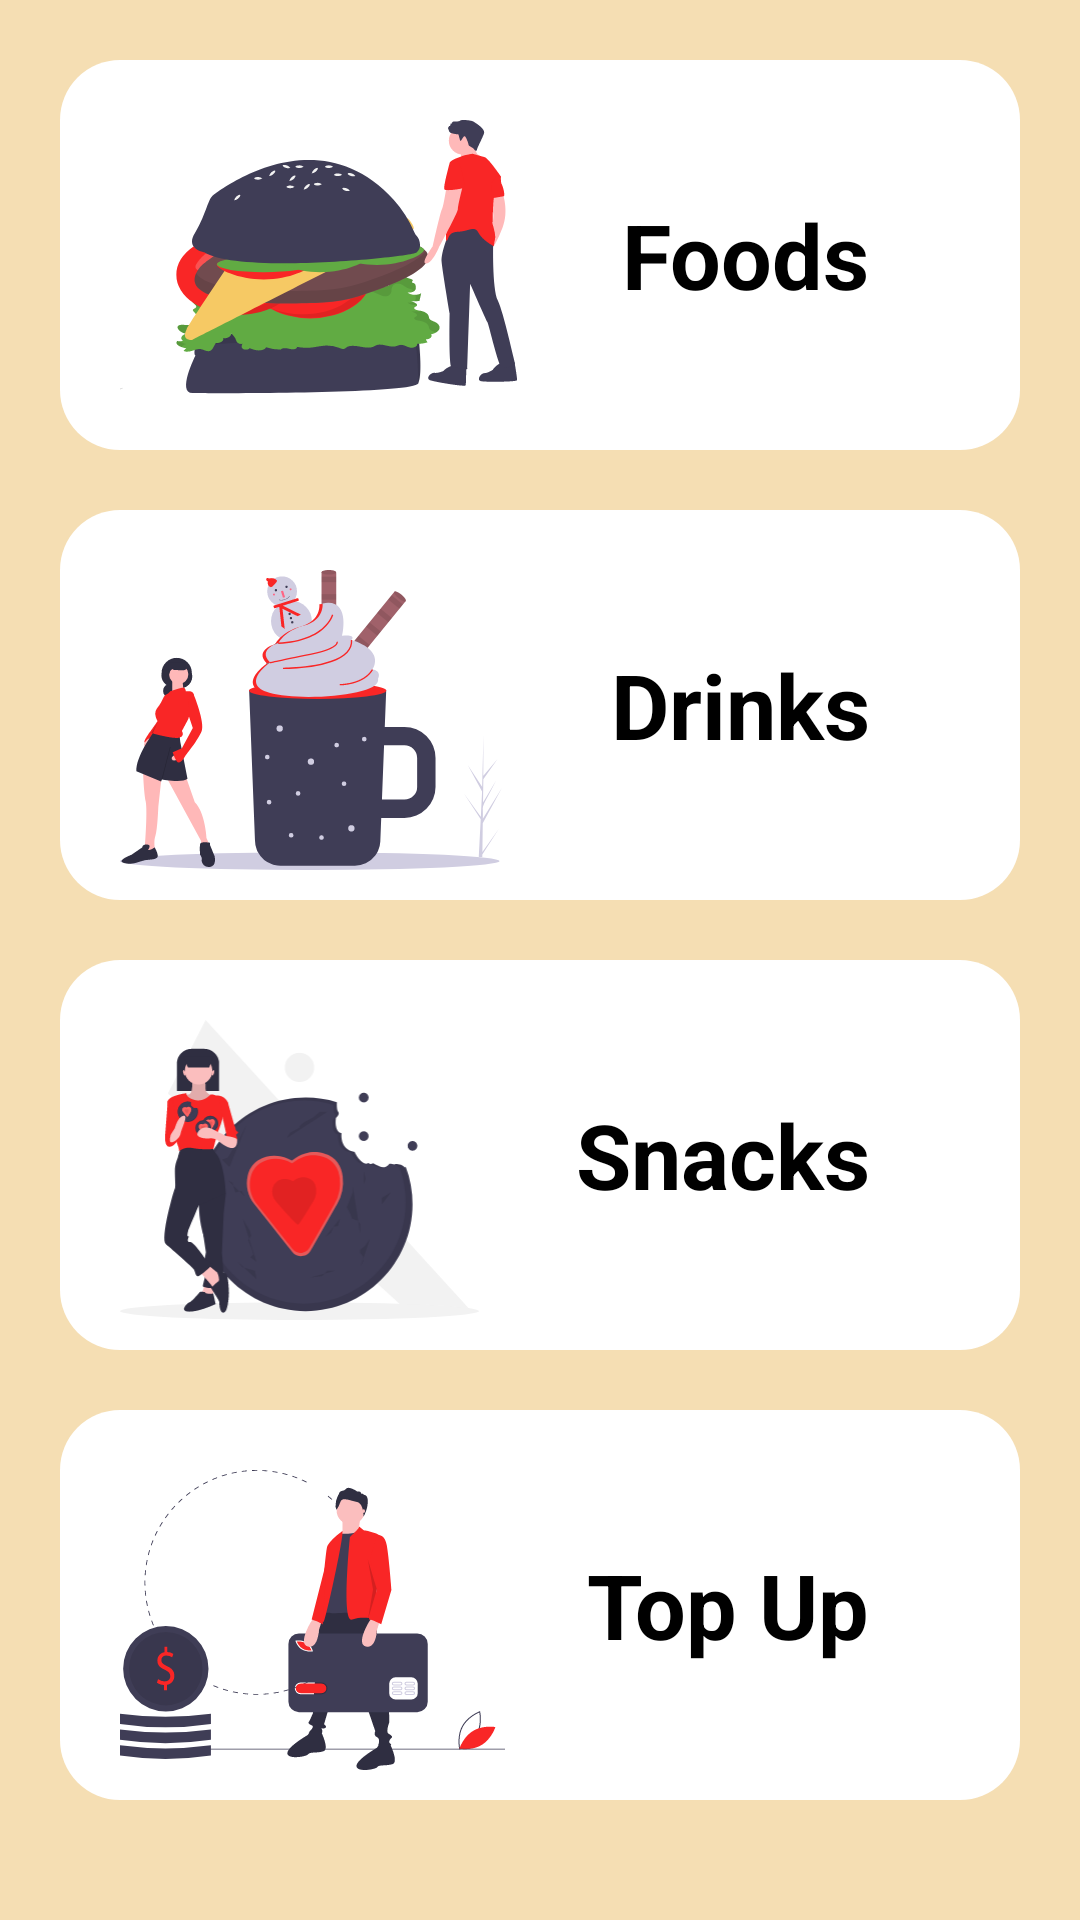

Reconstruct the res/layout file that produces this screen, plus the resources it refers to.
<!-- AndroidManifest.xml: application theme Theme.EzyFood -->
<!-- res/layout/activity_main.xml -->
<?xml version="1.0" encoding="utf-8"?>
<ScrollView xmlns:android="http://schemas.android.com/apk/res/android"
    xmlns:app="http://schemas.android.com/apk/res-auto"
    xmlns:tools="http://schemas.android.com/tools"
    android:layout_width="match_parent"
    android:layout_height="match_parent"
    android:background="@color/wheat"
    tools:context=".MainActivity">

    <androidx.constraintlayout.widget.ConstraintLayout
        android:layout_width="match_parent"
        android:layout_height="wrap_content">

        <FrameLayout
            android:id="@+id/foods_button"
            android:layout_width="0dp"
            android:layout_height="130dp"
            android:layout_margin="20dp"
            android:background="@drawable/shape_oval"
            app:layout_constraintEnd_toEndOf="parent"
            app:layout_constraintHorizontal_bias="0.493"
            app:layout_constraintStart_toStartOf="parent"
            app:layout_constraintTop_toTopOf="parent">

            <ImageView
                android:layout_width="200dp"
                android:layout_height="100dp"
                android:layout_margin="20dp"
                android:background="@color/white"
                android:contentDescription="@string/foods"
                android:scaleType="fitStart"
                android:src="@drawable/ic_foods"
                app:layout_constraintEnd_toEndOf="parent"
                app:layout_constraintStart_toStartOf="parent"
                app:layout_constraintTop_toTopOf="parent" />

            <TextView
                android:layout_width="wrap_content"
                android:layout_height="wrap_content"
                android:layout_gravity="center_vertical|end"
                android:layout_marginEnd="50dp"
                android:text="@string/foods"
                android:textColor="@color/black"
                android:textSize="30sp"
                android:textStyle="bold" />
        </FrameLayout>

        <FrameLayout
            android:id="@+id/drinks_button"
            android:layout_width="0dp"
            android:layout_height="130dp"
            android:layout_margin="20dp"
            android:background="@drawable/shape_oval"
            app:layout_constraintEnd_toEndOf="parent"
            app:layout_constraintHorizontal_bias="0.489"
            app:layout_constraintStart_toStartOf="parent"
            app:layout_constraintTop_toBottomOf="@+id/foods_button">

            <ImageView
                android:layout_width="200dp"
                android:layout_height="100dp"
                android:layout_margin="20dp"
                android:background="@color/white"
                android:contentDescription="@string/drinks"
                android:scaleType="fitStart"
                android:src="@drawable/ic_drinks"
                app:layout_constraintEnd_toEndOf="parent"
                app:layout_constraintStart_toStartOf="parent"
                app:layout_constraintTop_toTopOf="parent" />

            <TextView
                android:layout_width="wrap_content"
                android:layout_height="wrap_content"
                android:layout_gravity="center_vertical|end"
                android:layout_marginEnd="50dp"
                android:text="@string/drinks"
                android:textColor="@color/black"
                android:textSize="30sp"
                android:textStyle="bold" />
        </FrameLayout>

        <FrameLayout
            android:id="@+id/snacks_button"
            android:layout_width="0dp"
            android:layout_height="130dp"
            android:layout_margin="20dp"
            android:background="@drawable/shape_oval"
            app:layout_constraintEnd_toEndOf="parent"
            app:layout_constraintHorizontal_bias="0.489"
            app:layout_constraintStart_toStartOf="parent"
            app:layout_constraintTop_toBottomOf="@+id/drinks_button">

            <ImageView
                android:layout_width="200dp"
                android:layout_height="100dp"
                android:layout_margin="20dp"
                android:background="@color/white"
                android:contentDescription="@string/snacks"
                android:scaleType="fitStart"
                android:src="@drawable/ic_snacks"
                app:layout_constraintEnd_toEndOf="parent"
                app:layout_constraintStart_toStartOf="parent"
                app:layout_constraintTop_toTopOf="parent" />

            <TextView
                android:layout_width="wrap_content"
                android:layout_height="wrap_content"
                android:layout_gravity="center_vertical|end"
                android:layout_marginEnd="50dp"
                android:text="@string/snacks"
                android:textColor="@color/black"
                android:textSize="30sp"
                android:textStyle="bold" />
        </FrameLayout>

        <FrameLayout
            android:id="@+id/top_up_button"
            android:layout_width="0dp"
            android:layout_height="130dp"
            android:layout_margin="20dp"
            android:background="@drawable/shape_oval"
            app:layout_constraintEnd_toEndOf="parent"
            app:layout_constraintHorizontal_bias="0.489"
            app:layout_constraintStart_toStartOf="parent"
            app:layout_constraintTop_toBottomOf="@+id/snacks_button">

            <ImageView
                android:layout_width="200dp"
                android:layout_height="100dp"
                android:layout_margin="20dp"
                android:background="@color/white"
                android:contentDescription="@string/top_up"
                android:scaleType="fitStart"
                android:src="@drawable/ic_payment"
                app:layout_constraintEnd_toEndOf="parent"
                app:layout_constraintStart_toStartOf="parent"
                app:layout_constraintTop_toTopOf="parent" />

            <TextView
                android:layout_width="wrap_content"
                android:layout_height="wrap_content"
                android:layout_gravity="center_vertical|end"
                android:layout_marginEnd="50dp"
                android:text="@string/top_up"
                android:textColor="@color/black"
                android:textSize="30sp"
                android:textStyle="bold" />
        </FrameLayout>
</androidx.constraintlayout.widget.ConstraintLayout>
</ScrollView>
<!-- resources referenced by this layout -->
<resources>
  <color name="black">#FF000000</color>
  <color name="wheat">#F5DEB3</color>
  <color name="white">#FFFFFFFF</color>
  <!-- drawable ic_drinks: vector/xml drawable (drawable, 17207 chars, omitted) -->
  <!-- drawable ic_foods: vector/xml drawable (drawable, 20764 chars, omitted) -->
  <!-- drawable ic_payment: vector/xml drawable (drawable, 15564 chars, omitted) -->
  <!-- drawable ic_snacks: vector/xml drawable (drawable, 19697 chars, omitted) -->
  <!-- drawable shape_oval (drawable) -->
  <?xml version="1.0" encoding="utf-8"?>
  <shape xmlns:android="http://schemas.android.com/apk/res/android"
      android:shape="rectangle" >
  
      <corners
          android:bottomLeftRadius="20dp"
          android:bottomRightRadius="20dp"
          android:radius="60dp"
          android:topLeftRadius="20dp"
          android:topRightRadius="20dp" />
  
      <solid android:color="@color/white" />
  
      <padding
          android:bottom="0dp"
          android:left="0dp"
          android:right="0dp"
          android:top="0dp" />
  
  </shape>
  <string name="drinks">Drinks</string>
  <string name="foods">Foods</string>
  <string name="snacks">Snacks</string>
  <string name="top_up">Top Up</string>
  <style name="Theme.EzyFood" parent="Theme.MaterialComponents.DayNight.DarkActionBar">
          
          <item name="colorPrimary">@color/cardview_dark_background</item>
          <item name="colorPrimaryVariant">@color/purple_700</item>
          <item name="colorOnPrimary">@color/white</item>
          
          <item name="colorSecondary">@color/teal_200</item>
          <item name="colorSecondaryVariant">@color/teal_700</item>
          <item name="colorOnSecondary">@color/black</item>
          
          <item name="android:statusBarColor" tools:targetApi="l">?attr/colorPrimaryVariant</item>
          
      </style>
  <color name="purple_700">#FF3700B3</color>
  <color name="teal_200">#FF03DAC5</color>
  <color name="teal_700">#FF018786</color>
</resources>
